Run: headless pygame with SDL's dummy video driver; simulated clock (each Clock.tick advances the game by its frame time, no real sleeping); random seed 0; keys injected as events and as key.get_pressed() state; mouse plan: one left click at the window centre at the start of phase 2, then a move to the lower-right quarter at the start of phase 3.
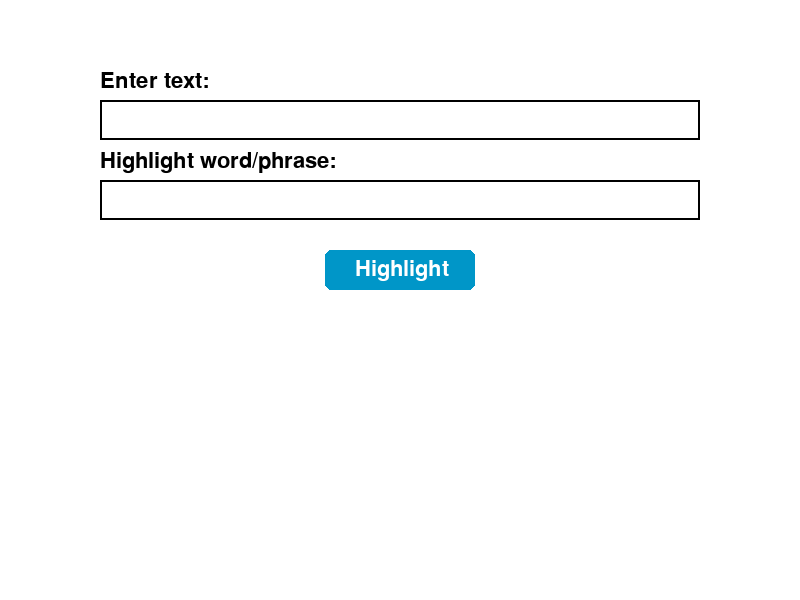
Frame 1 of 4 · flips 1–60 · no input
Frame 2 of 4 · flips 61–180 · clicked the window centre · tapped SPACE, RETURN · held RIGHT (→), D · screen unchanged from frame 1, image omitted
Frame 3 of 4 · flips 181–300 · moved the mouse to the lower-right quarter · held DOWN (↓), S · screen unchanged from frame 2, image omitted
Frame 4 of 4 · flips 301–420 · held LEFT (←), A, UP (↑), W · screen unchanged from frame 3, image omitted

The pygame program that drew these frames:

import pygame

pygame.init()
WIDTH, HEIGHT = 800, 600
WHITE, BLACK, LIGHT_YELLOW, GRAY = (255, 255, 255), (0, 0, 0), (255, 255, 180), (220, 220, 220)

screen = pygame.display.set_mode((WIDTH, HEIGHT))
pygame.display.set_caption("Text Highlighter")
font = pygame.font.SysFont(None, 32)
clock = pygame.time.Clock()

# Input Fields
text_input = ""
highlight_input = ""
active_text = False
active_highlight = False

text_rect = pygame.Rect(WIDTH//2 - 300, 100, 600, 40)
highlight_rect = pygame.Rect(WIDTH//2 - 300, 180, 600, 40)
button_rect = pygame.Rect(WIDTH//2 - 75, 250, 150, 40)

highlighted_result = []

def highlight_text(text, highlight):
    words = text.split(' ')
    result = []
    for word in words:
        if highlight.lower() in word.lower():
            result.append((word, True))
        else:
            result.append((word, False))
    return result

def draw():
    screen.fill(WHITE)

    # Draw input boxes
    pygame.draw.rect(screen, GRAY if active_text else BLACK, text_rect, 2)
    pygame.draw.rect(screen, GRAY if active_highlight else BLACK, highlight_rect, 2)
    pygame.draw.rect(screen, (0, 150, 200), button_rect, border_radius=6)

    # Labels
    label1 = font.render("Enter text:", True, BLACK)
    label2 = font.render("Highlight word/phrase:", True, BLACK)
    screen.blit(label1, (text_rect.x, text_rect.y - 30))
    screen.blit(label2, (highlight_rect.x, highlight_rect.y - 30))

    # Texts
    txt_surface = font.render(text_input, True, BLACK)
    screen.blit(txt_surface, (text_rect.x + 10, text_rect.y + 8))

    hlt_surface = font.render(highlight_input, True, BLACK)
    screen.blit(hlt_surface, (highlight_rect.x + 10, highlight_rect.y + 8))

    # Button
    btn_text = font.render("Highlight", True, WHITE)
    screen.blit(btn_text, (button_rect.x + 30, button_rect.y + 8))

    # Result
    if highlighted_result:
        x, y = WIDTH//2 - 300, 320
        for word, is_highlighted in highlighted_result:
            color = BLACK
            if is_highlighted:
                bg = LIGHT_YELLOW
                word_surface = font.render(word, True, color, bg)
            else:
                word_surface = font.render(word, True, color)
            screen.blit(word_surface, (x, y))
            x += word_surface.get_width() + 10
            if x > WIDTH - 100:
                x = WIDTH//2 - 300
                y += 40

    pygame.display.flip()

# Main Loop
running = True
while running:
    draw()
    for event in pygame.event.get():
        if event.type == pygame.QUIT:
            running = False

        if event.type == pygame.MOUSEBUTTONDOWN:
            active_text = text_rect.collidepoint(event.pos)
            active_highlight = highlight_rect.collidepoint(event.pos)
            if button_rect.collidepoint(event.pos):
                highlighted_result = highlight_text(text_input, highlight_input)

        if event.type == pygame.KEYDOWN:
            if active_text:
                if event.key == pygame.K_BACKSPACE:
                    text_input = text_input[:-1]
                else:
                    text_input += event.unicode
            elif active_highlight:
                if event.key == pygame.K_BACKSPACE:
                    highlight_input = highlight_input[:-1]
                else:
                    highlight_input += event.unicode

    clock.tick(30)

pygame.quit()
